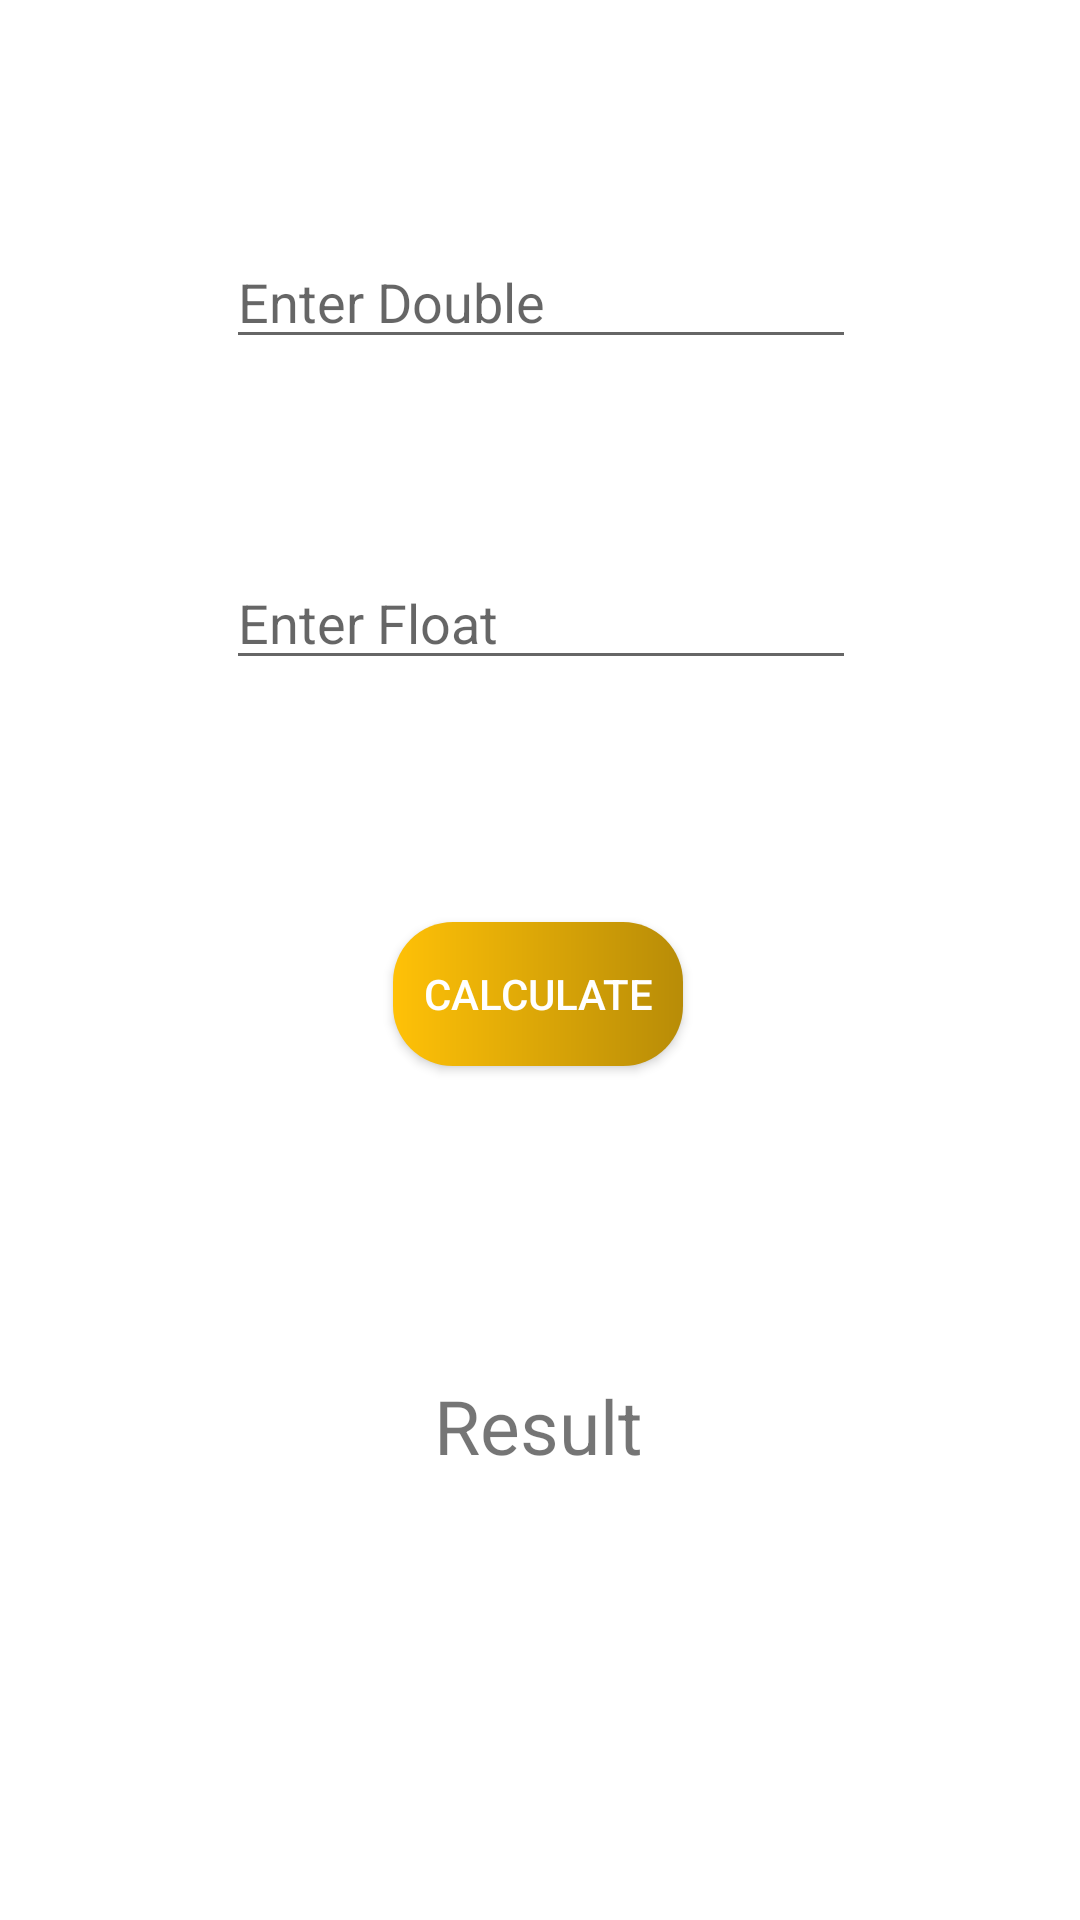

The Android layout XML behind this screen, and the referenced resources:
<!-- AndroidManifest.xml: application theme Theme.BonusApps -->
<!-- res/layout/activity_persistent_calculation.xml -->
<?xml version="1.0" encoding="utf-8"?>
<androidx.constraintlayout.widget.ConstraintLayout xmlns:android="http://schemas.android.com/apk/res/android"
    xmlns:app="http://schemas.android.com/apk/res-auto"
    xmlns:tools="http://schemas.android.com/tools"
    android:layout_width="match_parent"
    android:layout_height="match_parent"
    tools:context=".PersistentCalculation">

    <EditText
        android:id="@+id/etDouble"
        android:layout_width="wrap_content"
        android:layout_height="wrap_content"
        android:ems="10"
        android:hint="Enter Double"
        android:inputType="numberDecimal"
        app:layout_constraintBottom_toBottomOf="parent"
        app:layout_constraintEnd_toEndOf="parent"
        app:layout_constraintHorizontal_bias="0.502"
        app:layout_constraintStart_toStartOf="parent"
        app:layout_constraintTop_toTopOf="parent"
        app:layout_constraintVertical_bias="0.131" />

    <EditText
        android:id="@+id/etFloat"
        android:layout_width="wrap_content"
        android:layout_height="wrap_content"
        android:ems="10"
        android:hint="Enter Float"
        android:inputType="numberDecimal"
        app:layout_constraintBottom_toBottomOf="parent"
        app:layout_constraintEnd_toEndOf="parent"
        app:layout_constraintHorizontal_bias="0.502"
        app:layout_constraintStart_toStartOf="parent"
        app:layout_constraintTop_toBottomOf="@+id/etDouble"
        app:layout_constraintVertical_bias="0.137" />

    <androidx.appcompat.widget.AppCompatButton
        android:id="@+id/btCalc"
        android:layout_width="wrap_content"
        android:layout_height="wrap_content"
        android:text="Calculate"
        android:background="@drawable/custom_button"
        android:textColor="@color/white"
        app:layout_constraintBottom_toBottomOf="parent"
        app:layout_constraintEnd_toEndOf="parent"
        app:layout_constraintHorizontal_bias="0.498"
        app:layout_constraintStart_toStartOf="parent"
        app:layout_constraintTop_toBottomOf="@+id/etFloat"
        app:layout_constraintVertical_bias="0.221" />

    <TextView
        android:id="@+id/tvResult"
        android:layout_width="wrap_content"
        android:layout_height="wrap_content"
        android:text="Result"
        android:textSize="25sp"
        app:layout_constraintBottom_toBottomOf="parent"
        app:layout_constraintEnd_toEndOf="parent"
        app:layout_constraintHorizontal_bias="0.498"
        app:layout_constraintStart_toStartOf="parent"
        app:layout_constraintTop_toBottomOf="@+id/btCalc"
        app:layout_constraintVertical_bias="0.41" />
</androidx.constraintlayout.widget.ConstraintLayout>
<!-- resources referenced by this layout -->
<resources>
  <!-- drawable custom_button (drawable-v24) -->
  <?xml version="1.0" encoding="utf-8"?>
  <shape xmlns:android="http://schemas.android.com/apk/res/android" android:shape="rectangle">
  <gradient android:startColor="#FFC107" android:endColor="#B88C07"/>
      <corners android:radius="20dp"/>
      <size android:height="20dp" android:width="80dp"/>
      <padding android:left="10dp" android:right="10dp" android:bottom="5dp" android:top="5dp"/>
  </shape>
  <style name="Theme.BonusApps" parent="Theme.MaterialComponents.DayNight.DarkActionBar">
          
          <item name="colorPrimary">@color/purple_500</item>
          <item name="colorPrimaryVariant">@color/purple_700</item>
          <item name="colorOnPrimary">@color/white</item>
          
          <item name="colorSecondary">@color/teal_200</item>
          <item name="colorSecondaryVariant">@color/teal_700</item>
          <item name="colorOnSecondary">@color/black</item>
          
          <item name="android:statusBarColor" tools:targetApi="l">?attr/colorPrimaryVariant</item>
          
      </style>
  <!-- not gathered from this repository: default colours our renderer supplied (Android Studio template values) -->
  <color name="purple_500">#FF6200EE</color>
  <color name="purple_700">#FF3700B3</color>
  <color name="teal_200">#FF03DAC5</color>
  <color name="teal_700">#FF018786</color>
  <color name="black">#FF000000</color>
  <color name="white">#FFFFFFFF</color>
</resources>
